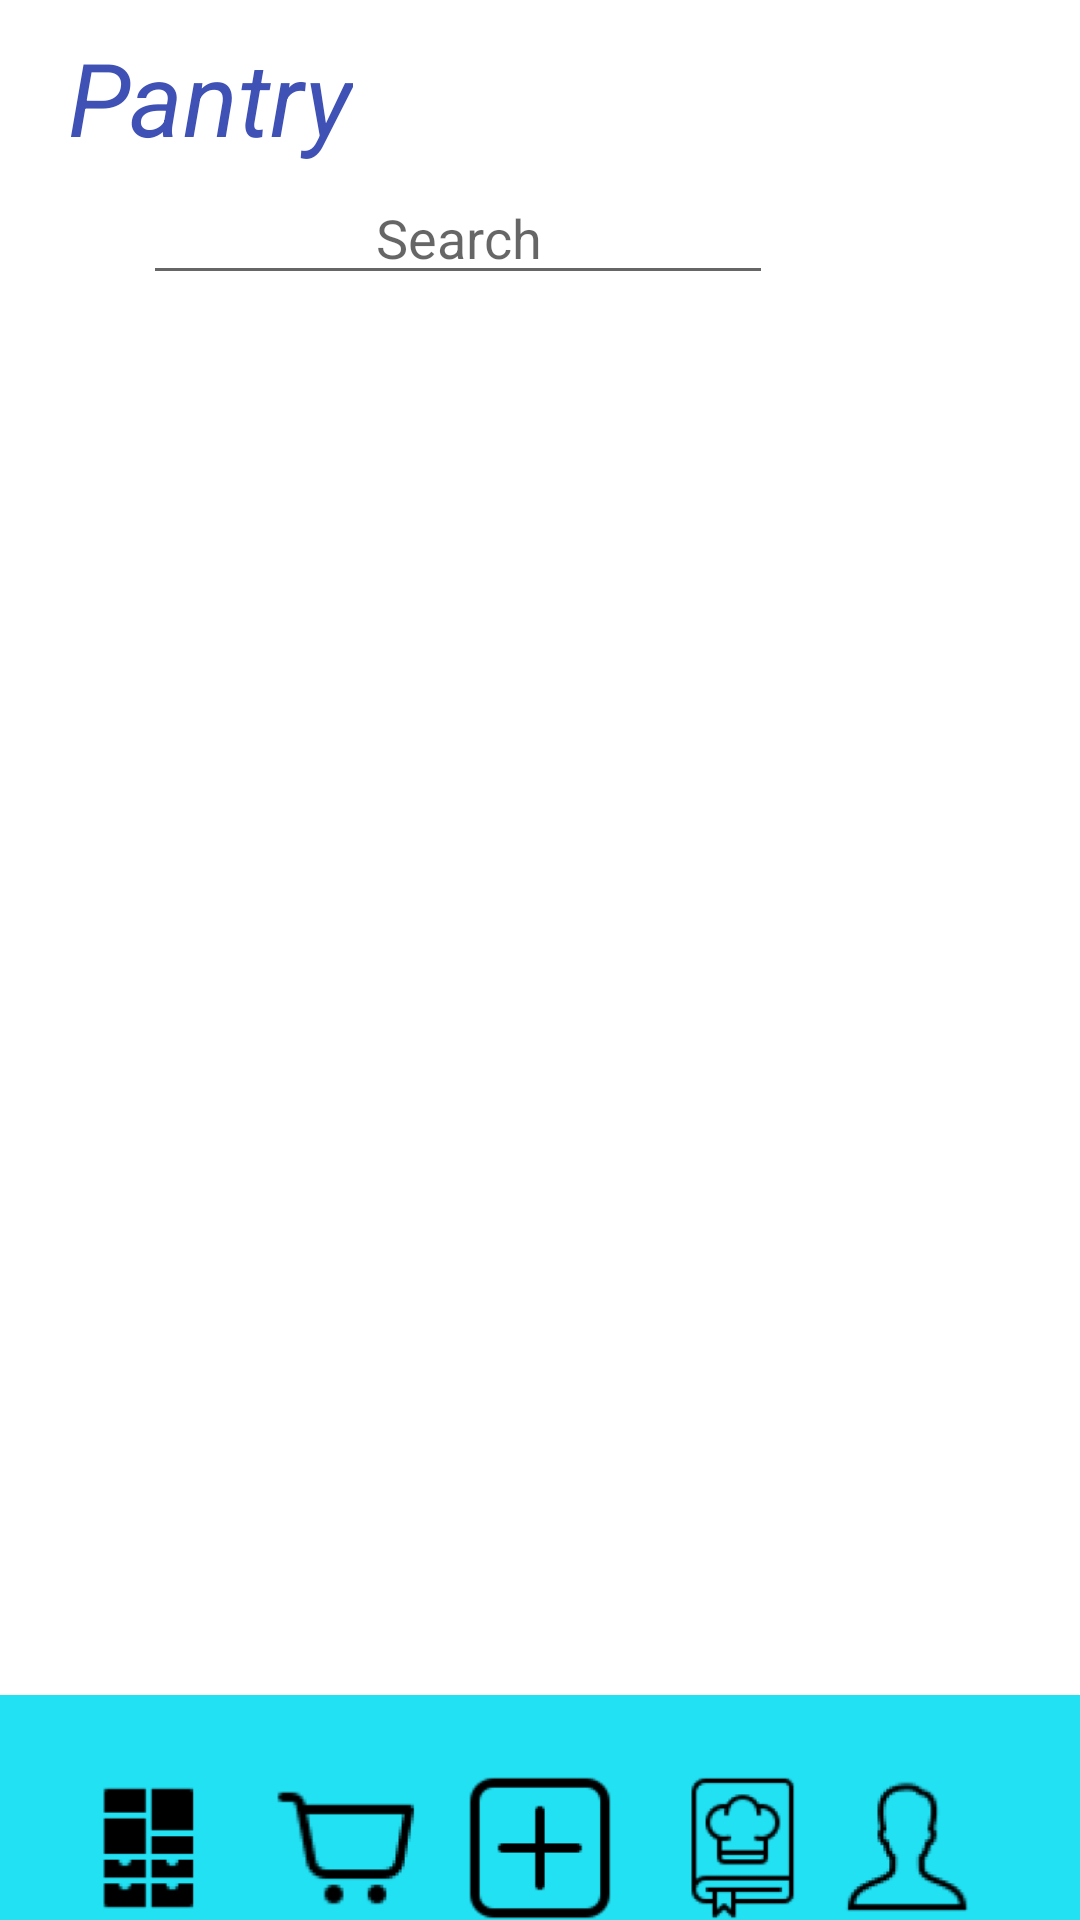

This screen was rendered from an Android layout file. Write that file and the resources it references.
<!-- AndroidManifest.xml: application theme Theme.Foodify -->
<!-- res/layout/pantry.xml -->
<?xml version="1.0" encoding="utf-8"?>
<androidx.constraintlayout.widget.ConstraintLayout xmlns:android="http://schemas.android.com/apk/res/android"
    xmlns:app="http://schemas.android.com/apk/res-auto"
    xmlns:tools="http://schemas.android.com/tools"
    android:layout_width="match_parent"
    android:layout_height="match_parent"
    tools:context=".MainActivity">

    <ListView
        android:id="@+id/list"
        android:layout_width="409dp"
        android:layout_height="475dp"
        app:layout_constraintBottom_toBottomOf="parent"
        app:layout_constraintEnd_toEndOf="parent"
        app:layout_constraintStart_toStartOf="parent"
        app:layout_constraintTop_toTopOf="parent"
        app:layout_constraintVertical_bias="0.707" />

    <TextView
        android:id="@+id/pantry"
        android:layout_width="wrap_content"
        android:layout_height="wrap_content"
        android:text="Pantry"
        android:textAlignment="center"
        android:textColor="#3F51B5"
        android:textSize="34sp"
        android:textStyle="italic"
        app:layout_constraintBottom_toTopOf="@+id/list"
        app:layout_constraintEnd_toEndOf="parent"
        app:layout_constraintHorizontal_bias="0.085"
        app:layout_constraintStart_toStartOf="parent"
        app:layout_constraintTop_toTopOf="parent"
        app:layout_constraintVertical_bias="0.136" />

    <EditText
        android:id="@+id/search_tab"
        android:layout_width="wrap_content"
        android:layout_height="wrap_content"
        android:ems="10"
        android:hint="Search"
        android:inputType="textPersonName"
        android:textAlignment="center"
        app:layout_constraintBottom_toTopOf="@+id/list"
        app:layout_constraintEnd_toEndOf="parent"
        app:layout_constraintHorizontal_bias="0.318"
        app:layout_constraintStart_toStartOf="parent"
        app:layout_constraintTop_toTopOf="parent"
        app:layout_constraintVertical_bias="0.757" />

    <ImageView
        android:id="@+id/search_icon"
        android:layout_width="44dp"
        android:layout_height="45dp"
        android:onClick="search"
        app:layout_constraintBottom_toTopOf="@+id/list"
        app:layout_constraintEnd_toEndOf="parent"
        app:layout_constraintHorizontal_bias="0.215"
        app:layout_constraintStart_toEndOf="@+id/search_tab"
        app:layout_constraintTop_toTopOf="parent"
        app:layout_constraintVertical_bias="0.757"
        app:srcCompat="@drawable/search" />

    <View
        android:id="@+id/divider3"
        android:layout_width="wrap_content"
        android:layout_height="75dp"
        android:background="?android:attr/listDivider"
        android:backgroundTint="#21E1F3"
        android:backgroundTintMode="add"
        app:layout_constraintBottom_toBottomOf="parent"
        app:layout_constraintEnd_toEndOf="parent"
        app:layout_constraintHorizontal_bias="0.0"
        app:layout_constraintStart_toStartOf="parent"
        app:layout_constraintTop_toTopOf="parent"
        app:layout_constraintVertical_bias="1.0" />

    <ImageView
        android:id="@+id/imageView3"
        android:layout_width="50dp"
        android:layout_height="50dp"
        app:layout_constraintBottom_toBottomOf="parent"
        app:layout_constraintEnd_toEndOf="parent"
        app:layout_constraintHorizontal_bias="0.08"
        app:layout_constraintStart_toStartOf="parent"
        app:layout_constraintTop_toBottomOf="@+id/list"
        app:srcCompat="@drawable/pantry" />

    <ImageView
        android:id="@+id/cart"
        android:layout_width="50dp"
        android:layout_height="50dp"
        android:onClick="tocart"
        app:layout_constraintBottom_toBottomOf="@+id/divider3"
        app:layout_constraintEnd_toStartOf="@+id/add"
        app:layout_constraintStart_toEndOf="@+id/imageView3"
        app:layout_constraintTop_toBottomOf="@+id/list"
        app:srcCompat="@drawable/cart" />

    <ImageView
        android:id="@+id/add"
        android:layout_width="50dp"
        android:layout_height="50dp"
        android:onClick="toadd"
        app:layout_constraintBottom_toBottomOf="parent"
        app:layout_constraintEnd_toEndOf="parent"
        app:layout_constraintStart_toStartOf="parent"
        app:layout_constraintTop_toBottomOf="@+id/list"
        app:srcCompat="@drawable/add" />

    <ImageView
        android:id="@+id/cookbook"
        android:layout_width="50dp"
        android:layout_height="50dp"
        android:onClick="tocookbook"
        app:layout_constraintBottom_toBottomOf="@+id/divider3"
        app:layout_constraintEnd_toEndOf="@+id/divider3"
        app:layout_constraintHorizontal_bias="0.161"
        app:layout_constraintStart_toEndOf="@+id/add"
        app:layout_constraintTop_toBottomOf="@+id/list"
        app:layout_constraintVertical_bias="0.52"
        app:srcCompat="@drawable/cookbook" />

    <ImageView
        android:id="@+id/profile"
        android:layout_width="50dp"
        android:layout_height="50dp"
        android:onClick="toprofile"
        app:layout_constraintBottom_toBottomOf="@+id/divider3"
        app:layout_constraintEnd_toEndOf="parent"
        app:layout_constraintHorizontal_bias="0.891"
        app:layout_constraintStart_toStartOf="parent"
        app:layout_constraintTop_toBottomOf="@+id/list"
        app:layout_constraintVertical_bias="0.52"
        app:srcCompat="@drawable/profile" />

</androidx.constraintlayout.widget.ConstraintLayout>
<!-- resources referenced by this layout -->
<resources>
  <!-- drawable add: png bitmap (drawable-v24, 3455 bytes) -->
  <!-- drawable cart: png bitmap (drawable-v24, 1955 bytes) -->
  <!-- drawable cookbook: png bitmap (drawable-v24, 3284 bytes) -->
  <!-- drawable pantry: png bitmap (drawable-v24, 1173 bytes) -->
  <!-- drawable profile: png bitmap (drawable-v24, 2852 bytes) -->
  <style name="Theme.Foodify" parent="Theme.MaterialComponents.DayNight.DarkActionBar">
          
          <item name="colorPrimary">@color/purple_500</item>
          <item name="colorPrimaryVariant">@color/purple_700</item>
          <item name="colorOnPrimary">@color/white</item>
          
          <item name="colorSecondary">@color/teal_200</item>
          <item name="colorSecondaryVariant">@color/teal_700</item>
          <item name="colorOnSecondary">@color/black</item>
          
          <item name="android:statusBarColor" tools:targetApi="l">?attr/colorPrimaryVariant</item>
          
      </style>
  <!-- not gathered from this repository: default colours our renderer supplied (Android Studio template values) -->
  <color name="purple_500">#FF6200EE</color>
  <color name="purple_700">#FF3700B3</color>
  <color name="teal_200">#FF03DAC5</color>
  <color name="teal_700">#FF018786</color>
  <color name="black">#FF000000</color>
  <color name="white">#FFFFFFFF</color>
</resources>
